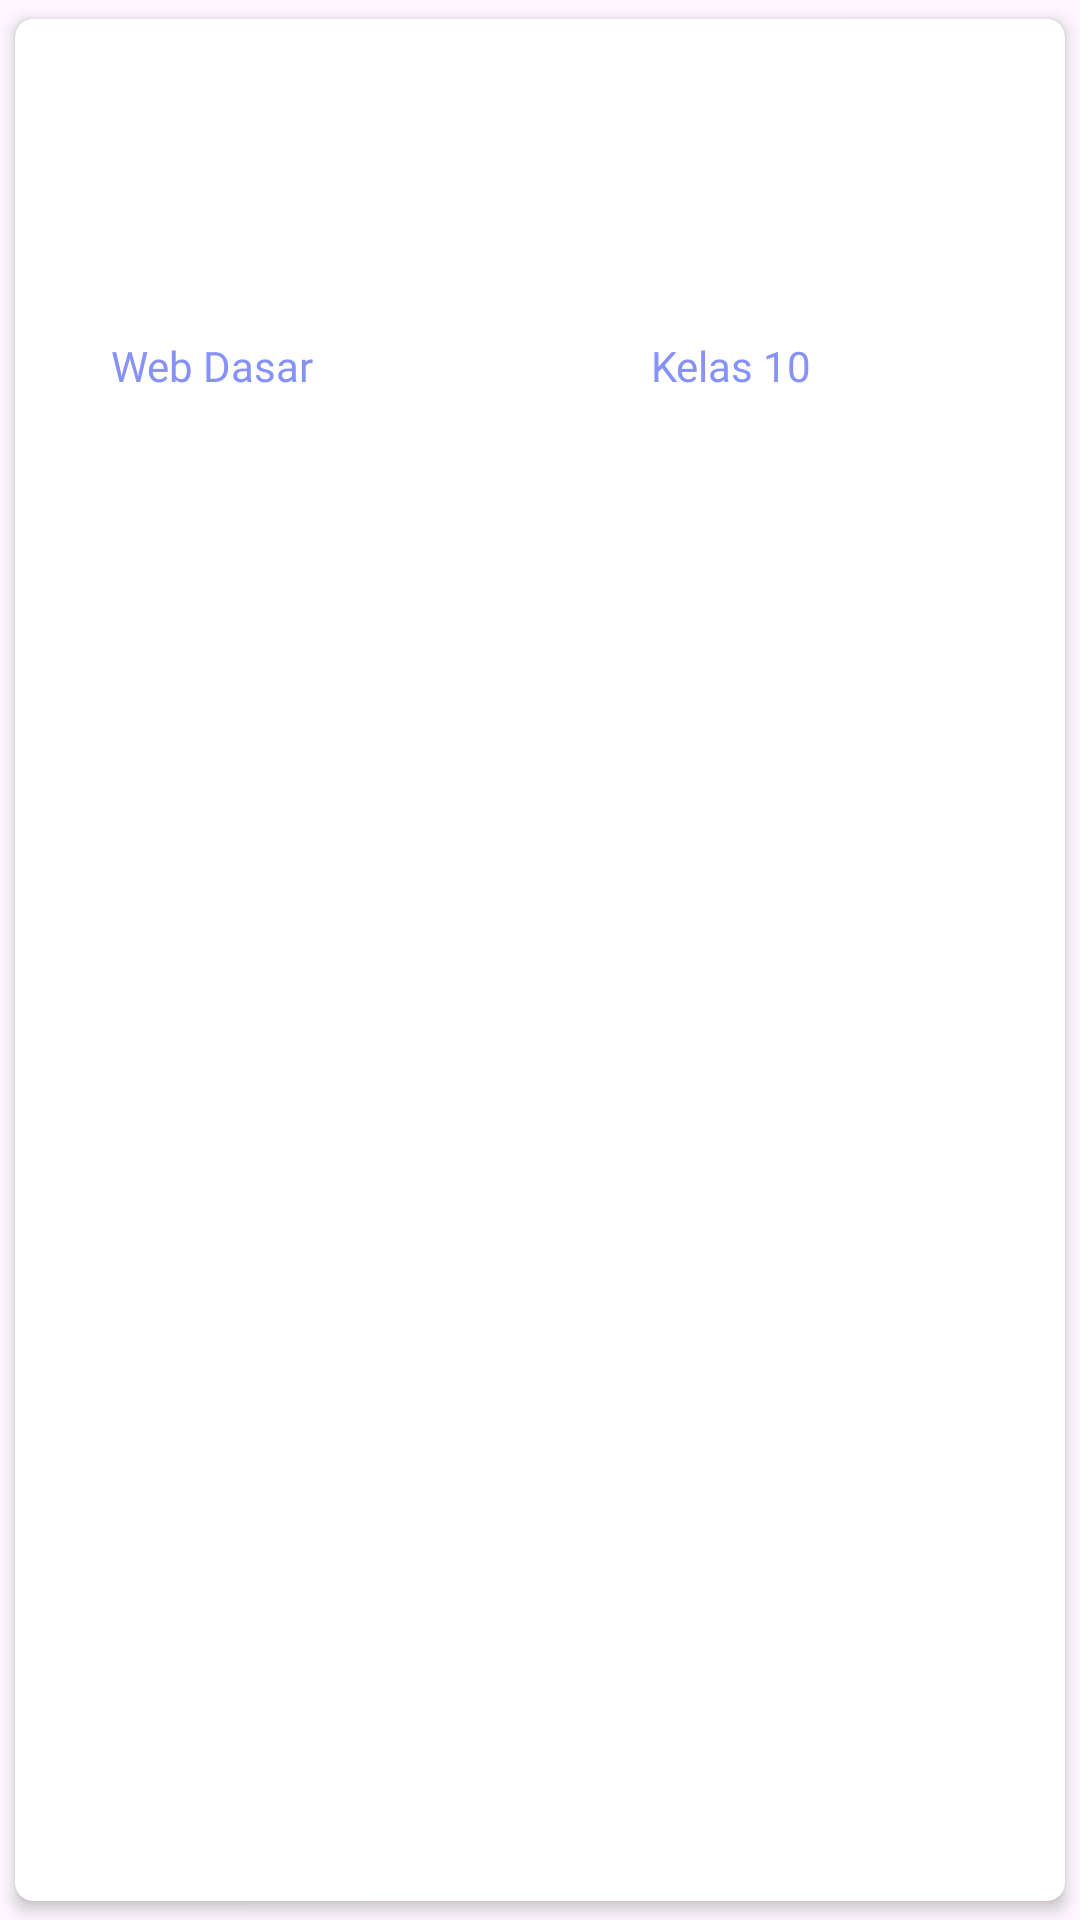

Android layout source for this screen:
<!-- AndroidManifest.xml: application theme Theme.My_Smk_App -->
<!-- res/layout/list_materi.xml -->
<?xml version="1.0" encoding="utf-8"?>
<androidx.cardview.widget.CardView
    xmlns:android="http://schemas.android.com/apk/res/android"
    xmlns:tools="http://schemas.android.com/tools"
    xmlns:app="http://schemas.android.com/apk/res-auto"
    android:id="@+id/rc_card"
    android:layout_width="match_parent"
    android:layout_height="wrap_content"
    app:cardCornerRadius="6dp"
    app:cardElevation="3dp"
    app:cardUseCompatPadding="true"
    tools:ignore="InvalidId">

    <androidx.constraintlayout.widget.ConstraintLayout
        android:layout_width="match_parent"
        android:layout_height="match_parent"
        android:layout_marginBottom="10dp">

        <ImageView
            android:id="@+id/bg_materi"
            android:layout_width="match_parent"
            android:layout_height="90dp"
            android:scaleType="centerCrop"
            app:layout_constraintEnd_toEndOf="parent"
            app:layout_constraintStart_toStartOf="parent"
            app:layout_constraintTop_toTopOf="parent"
            tools:srcCompat="@tools:sample/backgrounds/scenic" />

        <TextView
            android:id="@+id/tv_mapel"
            android:layout_width="0dp"
            android:layout_height="wrap_content"
            android:layout_marginStart="32dp"
            android:layout_marginTop="16dp"
            android:fontFamily="@font/poppinsbold"
            android:text="Web Dasar"
            android:textColor="@color/lavender"
            android:textSize="14sp"
            app:layout_constraintEnd_toStartOf="@+id/tv_kelas"
            app:layout_constraintHorizontal_bias="0.5"
            app:layout_constraintStart_toStartOf="parent"
            app:layout_constraintTop_toBottomOf="@+id/bg_materi" />

        <TextView
            android:id="@+id/tv_kelas"
            android:layout_width="106dp"
            android:layout_height="22dp"
            android:layout_marginTop="16dp"
            android:layout_marginEnd="32dp"
            android:fontFamily="@font/poppinsbold"
            android:text="Kelas 10"
            android:textColor="@color/lavender"
            android:textSize="14sp"
            app:layout_constraintEnd_toEndOf="parent"
            app:layout_constraintHorizontal_bias="0.5"
            app:layout_constraintStart_toEndOf="@+id/tv_mapel"
            app:layout_constraintTop_toBottomOf="@+id/bg_materi" />
    </androidx.constraintlayout.widget.ConstraintLayout>

</androidx.cardview.widget.CardView>
<!-- resources referenced by this layout -->
<resources>
  <color name="lavender">#8692f7</color>
  <style name="Theme.My_Smk_App" parent="Base.Theme.My_Smk_App" />
  <style name="Base.Theme.My_Smk_App" parent="Theme.Material3.DayNight.NoActionBar">
          
          
  
      </style>
</resources>
